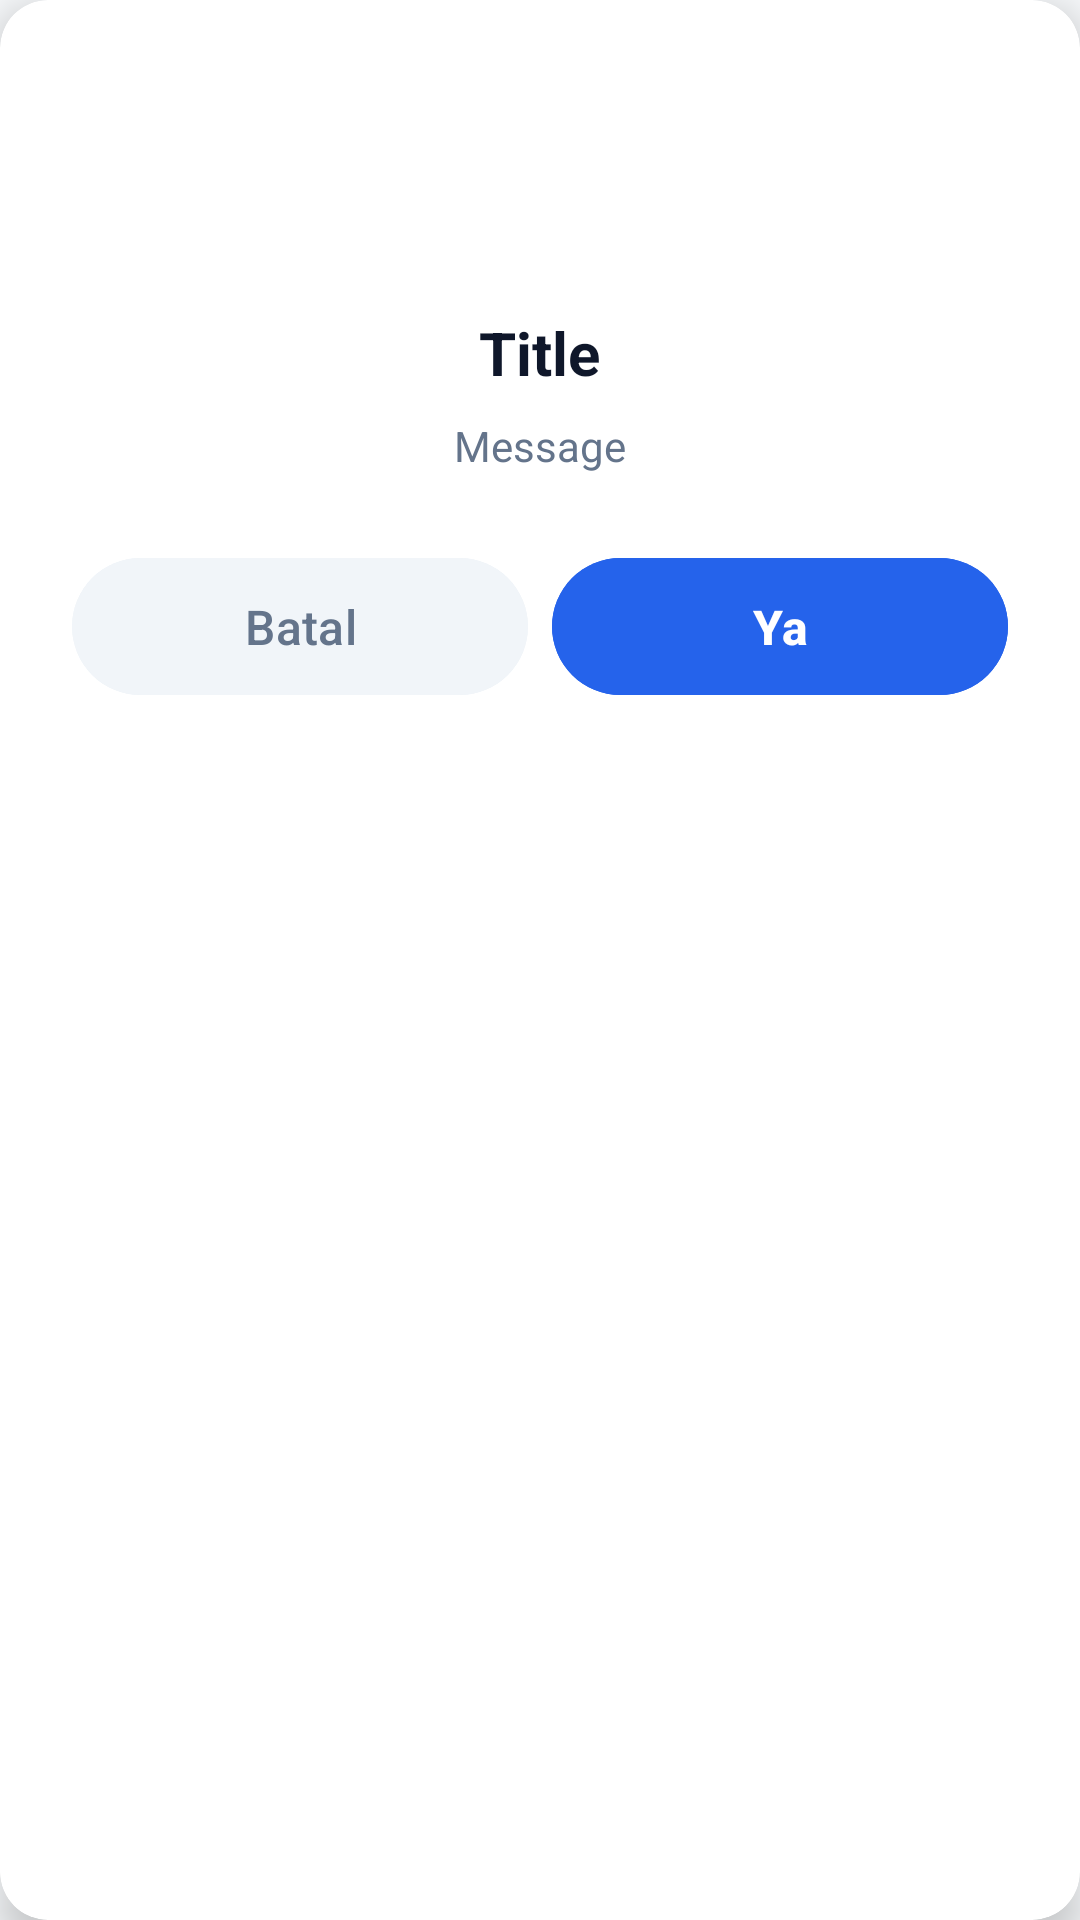

Produce the Android XML layout that renders to this screen, including the resource entries it uses.
<!-- AndroidManifest.xml: application theme Theme.UASWEBMOBILE -->
<!-- res/layout/dialog_confirm.xml -->
<?xml version="1.0" encoding="utf-8"?>
<androidx.cardview.widget.CardView xmlns:android="http://schemas.android.com/apk/res/android"
    xmlns:app="http://schemas.android.com/apk/res-auto"
    android:layout_width="match_parent"
    android:layout_height="wrap_content"
    android:layout_margin="24dp"
    app:cardCornerRadius="16dp"
    app:cardElevation="8dp"
    app:cardBackgroundColor="@color/card_background">

    <LinearLayout
        android:layout_width="match_parent"
        android:layout_height="wrap_content"
        android:orientation="vertical"
        android:padding="24dp"
        android:gravity="center">

        <ImageView
            android:id="@+id/ivIcon"
            android:layout_width="64dp"
            android:layout_height="64dp"
            android:layout_marginBottom="16dp"
            android:src="@drawable/ic_warning"
            android:contentDescription="Icon" />

        <TextView
            android:id="@+id/tvTitle"
            android:layout_width="wrap_content"
            android:layout_height="wrap_content"
            android:text="Title"
            android:textSize="20sp"
            android:textStyle="bold"
            android:textColor="@color/text_primary"
            android:layout_marginBottom="8dp"
            android:gravity="center" />

        <TextView
            android:id="@+id/tvMessage"
            android:layout_width="wrap_content"
            android:layout_height="wrap_content"
            android:text="Message"
            android:textSize="14sp"
            android:textColor="@color/text_secondary"
            android:layout_marginBottom="24dp"
            android:gravity="center" />

        <LinearLayout
            android:layout_width="match_parent"
            android:layout_height="wrap_content"
            android:orientation="horizontal"
            android:gravity="end">

            <Button
                android:id="@+id/btnCancel"
                android:layout_width="0dp"
                android:layout_height="wrap_content"
                android:layout_weight="1"
                android:layout_marginEnd="8dp"
                android:text="Batal"
                android:textColor="@color/text_secondary"
                android:backgroundTint="@color/surface_variant"
                android:padding="12dp"
                android:textSize="16sp" />

            <Button
                android:id="@+id/btnConfirm"
                android:layout_width="0dp"
                android:layout_height="wrap_content"
                android:layout_weight="1"
                android:text="Ya"
                android:textColor="@color/white"
                android:backgroundTint="@color/primary"
                android:padding="12dp"
                android:textSize="16sp"
                android:textStyle="bold" />

        </LinearLayout>

    </LinearLayout>

</androidx.cardview.widget.CardView>
<!-- resources referenced by this layout -->
<resources>
  <color name="card_background">#FFFFFF</color>
  <color name="primary">#2563EB</color>
  <color name="surface_variant">#F1F5F9</color>
  <color name="text_primary">#0F172A</color>
  <color name="text_secondary">#64748B</color>
  <color name="white">#FFFFFFFF</color>
  <!-- drawable ic_warning (drawable) -->
  <?xml version="1.0" encoding="utf-8"?>
  <vector xmlns:android="http://schemas.android.com/apk/res/android"
      android:width="24dp"
      android:height="24dp"
      android:viewportWidth="24"
      android:viewportHeight="24">
      <path
          android:fillColor="@android:color/white"
          android:pathData="M1,21h22L12,2 1,21zM13,18h-2v-2h2v2zM13,14h-2v-4h2v4z"/>
  </vector>
  <style name="Theme.UASWEBMOBILE" parent="Base.Theme.UASWEBMOBILE" />
  <style name="Base.Theme.UASWEBMOBILE" parent="Theme.Material3.DayNight.NoActionBar">
          <item name="colorPrimary">@color/primary</item>
          <item name="colorPrimaryDark">@color/primary_dark</item>
          <item name="colorAccent">@color/accent</item>
          <item name="android:statusBarColor">@color/primary_dark</item>
          <item name="android:windowBackground">@color/background_light</item>
      </style>
  <color name="primary_dark">#1E40AF</color>
  <color name="accent">#10B981</color>
  <color name="background_light">#F8FAFC</color>
</resources>
